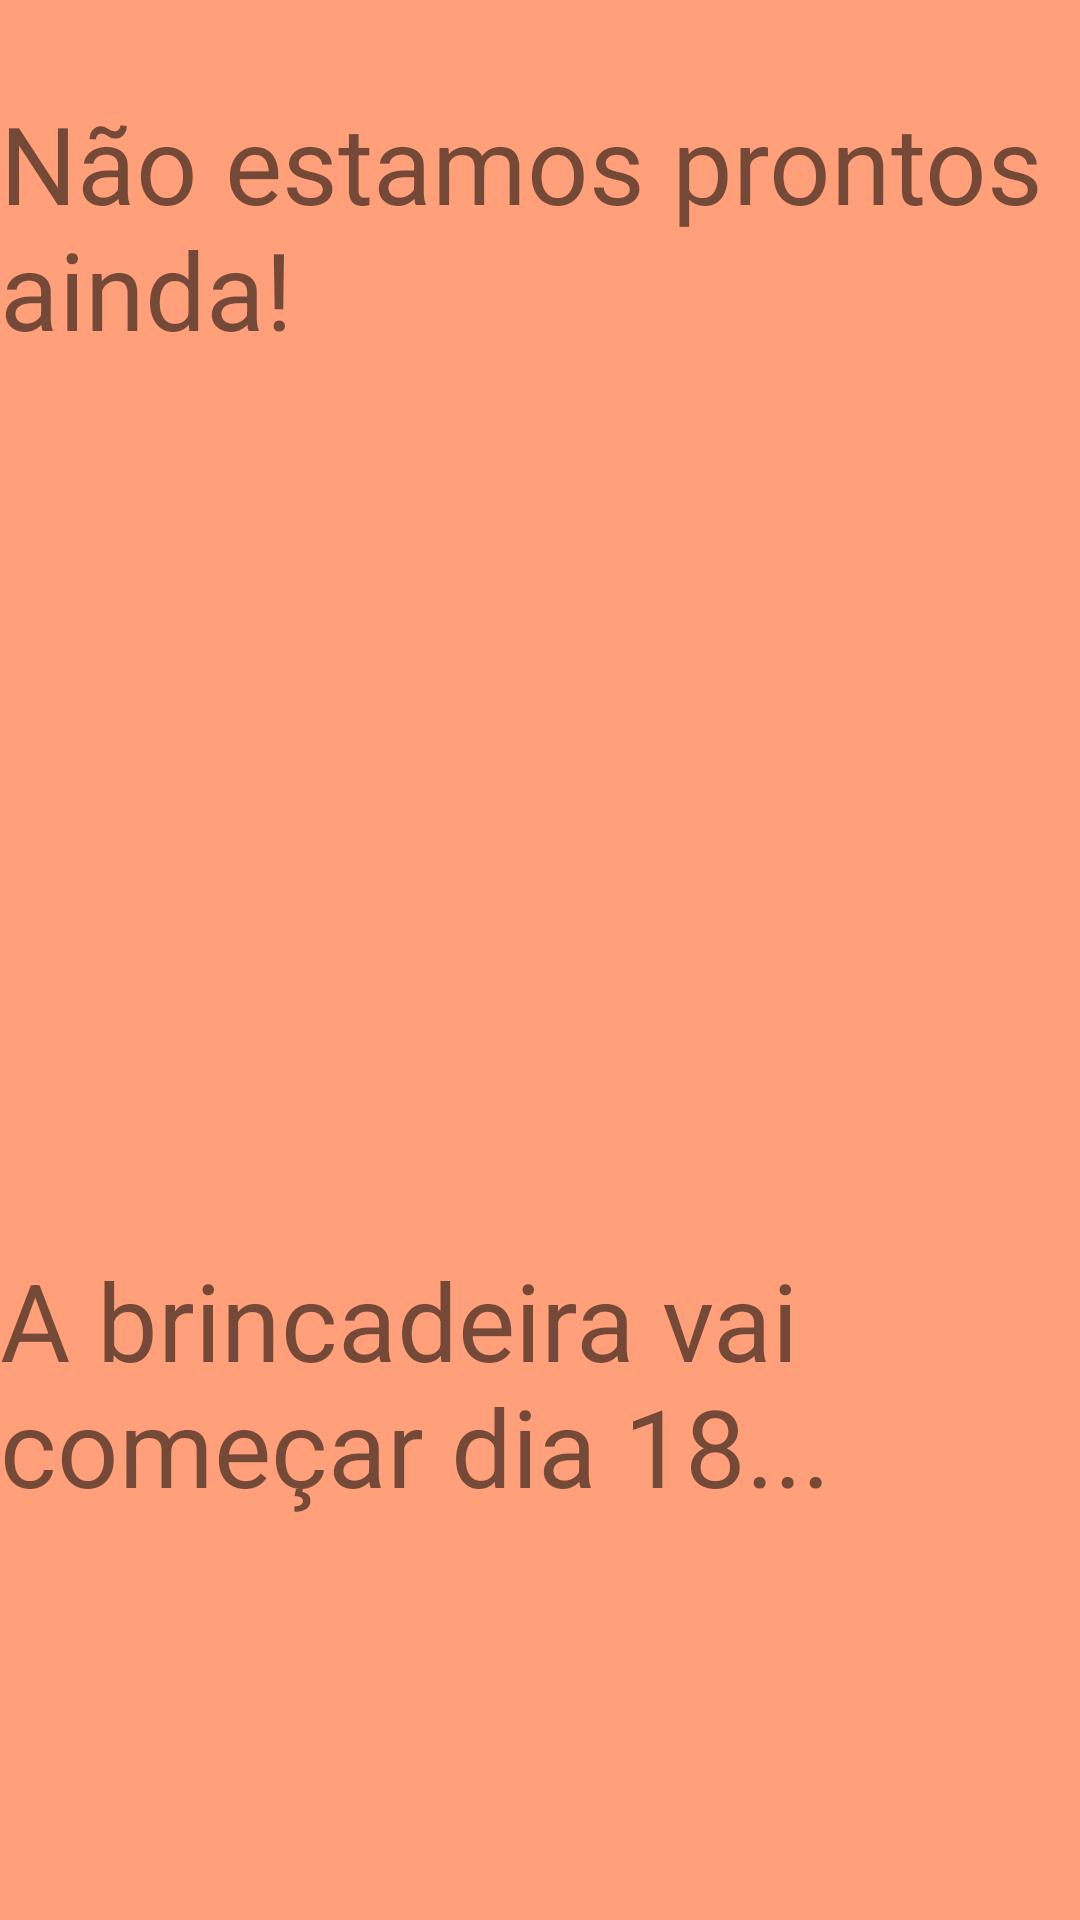

This screen was rendered from an Android layout file. Write that file and the resources it references.
<!-- AndroidManifest.xml: application theme AppTheme -->
<!-- res/layout/activity_wait.xml -->
<?xml version="1.0" encoding="utf-8"?>
<RelativeLayout xmlns:android="http://schemas.android.com/apk/res/android"
    xmlns:app="http://schemas.android.com/apk/res-auto"
    xmlns:tools="http://schemas.android.com/tools"
    android:layout_width="match_parent"
    android:layout_height="match_parent"
    android:background="#FFA07A"
    tools:context=".WaitActivity">

    <ImageView
        android:id="@+id/imageView2"
        android:layout_width="160dp"
        android:layout_height="160dp"

        android:layout_alignParentTop="true"
        android:layout_centerInParent="true"


        android:layout_centerHorizontal="true"
        android:layout_marginTop="118dp"
        android:src="@drawable/calendar"
        app:srcCompat="@drawable/calendar" />

    <TextView
        android:id="@+id/textView2"
        android:layout_width="wrap_content"
        android:layout_height="wrap_content"
        android:layout_alignParentTop="true"
        android:layout_centerHorizontal="true"
        android:layout_marginTop="30dp"
        android:text="Não estamos prontos ainda!"
        android:textSize="36sp" />

    <TextView
        android:id="@+id/textView3"
        android:layout_width="wrap_content"
        android:layout_height="wrap_content"
        android:layout_alignParentBottom="true"
        android:layout_centerHorizontal="true"
        android:layout_marginBottom="134dp"
        android:text="A brincadeira vai começar dia 18..."
        android:textSize="36sp" />
</RelativeLayout>
<!-- resources referenced by this layout -->
<resources>
  <style name="AppTheme" parent="Theme.AppCompat.Light.NoActionBar">
          
          <item name="colorPrimary">@color/colorPrimary</item>
          <item name="colorPrimaryDark">@color/colorPrimaryDark</item>
          <item name="colorAccent">@color/colorAccent</item>
      </style>
  <color name="colorPrimary">#008577</color>
  <color name="colorPrimaryDark">#00574B</color>
  <color name="colorAccent">#D81B60</color>
</resources>
